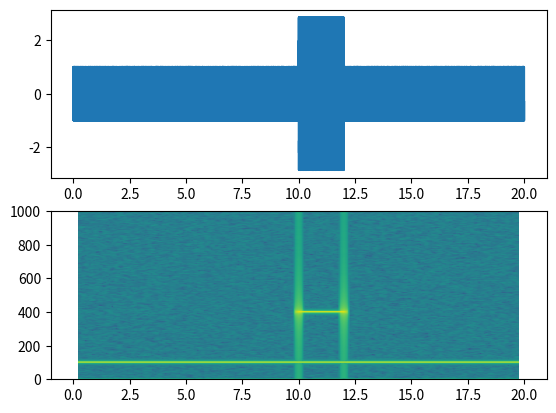

Reproduce this figure in Python.
%matplotlib inline

import matplotlib.pyplot as plt
import numpy as np

# Fixing random state for reproducibility
np.random.seed(19680801)


dt = 0.0005
t = np.arange(0.0, 20.0, dt)
s1 = np.sin(2 * np.pi * 100 * t)
s2 = 2 * np.sin(2 * np.pi * 400 * t)

# create a transient "chirp"
mask = np.where(np.logical_and(t > 10, t < 12), 1.0, 0.0)
s2 = s2 * mask

# add some noise into the mix
nse = 0.01 * np.random.random(size=len(t))

x = s1 + s2 + nse  # the signal
NFFT = 1024       # the length of the windowing segments
Fs = int(1.0 / dt)  # the sampling frequency

# Pxx is the segments x freqs array of instantaneous power, freqs is
# the frequency vector, bins are the centers of the time bins in which
# the power is computed, and im is the matplotlib.image.AxesImage
# instance

ax1 = plt.subplot(211)
plt.plot(t, x)
plt.subplot(212, sharex=ax1)
Pxx, freqs, bins, im = plt.specgram(x, NFFT=NFFT, Fs=Fs, noverlap=900)
plt.show()